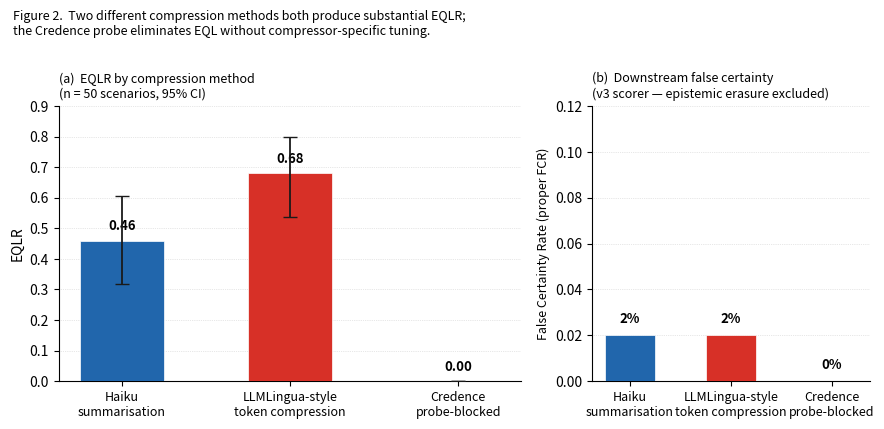

This chart was generated by the following Python code:
"""
Figure 2: Compressor comparison — Haiku summarisation vs LLMLingua-style vs Probe-blocked.

Shows that different compressors produce different EQLR, but the probe
intercepts all of them at 0.00. Haiku also shows proper FCR (2%) vs LLMLingua (2%).
"""

import matplotlib
matplotlib.use("Agg")
import matplotlib.pyplot as plt
import matplotlib.patches as mpatches
import numpy as np

# ── Data (from compression_faithfulness_n50_results.json) ─────────────────────
# EQLR = 1 - qualifier_survival_rate
# Haiku:      qualifier_survival = 0.54  → EQLR = 0.46  (n=50, CI [0.318, 0.607])
# LLMLingua:  qualifier_survival = 0.32  → EQLR = 0.68  (n=50, CI [0.536, 0.800])
# Probe:      EQLR = 0.00  (CI [0.000, 0.000])
CONDITIONS = [
    ("Haiku\nsummarisation",     0.46, 0.318, 0.607,  0.02, "#2166ac"),
    ("LLMLingua-style\ntoken compression", 0.68, 0.536, 0.800, 0.02, "#d73027"),
    ("Credence\nprobe-blocked",  0.00, 0.000, 0.000,  0.00, "#4dac26"),
]

labels   = [c[0] for c in CONDITIONS]
eqlr     = np.array([c[1] for c in CONDITIONS])
ci_lo    = np.array([c[1] - c[2] for c in CONDITIONS])
ci_hi    = np.array([c[3] - c[1] for c in CONDITIONS])
fcr      = np.array([c[4] for c in CONDITIONS])
colors   = [c[5] for c in CONDITIONS]

x = np.arange(len(labels))
width = 0.35

fig, (ax1, ax2) = plt.subplots(1, 2, figsize=(9, 4.2),
                                gridspec_kw={"width_ratios": [2, 1.2]})

# ── Left: EQLR grouped bar ────────────────────────────────────────────────────
bars = ax1.bar(x, eqlr, width=0.5, color=colors, zorder=3,
               edgecolor="white", linewidth=0.5)
ax1.errorbar(x, eqlr, yerr=[ci_lo, ci_hi],
             fmt="none", color="#1a1a1a", capsize=5, linewidth=1.3, zorder=4)

for bar, val in zip(bars, eqlr):
    ax1.text(bar.get_x() + bar.get_width() / 2, val + 0.025,
             f"{val:.2f}", ha="center", va="bottom", fontsize=9.5, fontweight="bold")

ax1.set_xticks(x)
ax1.set_xticklabels(labels, fontsize=9)
ax1.set_ylabel("EQLR", fontsize=10)
ax1.set_ylim(0, 0.9)
ax1.set_title("(a)  EQLR by compression method\n(n = 50 scenarios, 95% CI)", fontsize=9, loc="left", pad=6)
ax1.grid(axis="y", linestyle=":", linewidth=0.5, alpha=0.6, zorder=1)
ax1.spines["top"].set_visible(False)
ax1.spines["right"].set_visible(False)

# ── Right: FCR (proper scorer v3) ─────────────────────────────────────────────
fcr_colors = ["#2166ac", "#d73027", "#4dac26"]
bars2 = ax2.bar(x, fcr, width=0.5, color=fcr_colors, zorder=3,
                edgecolor="white", linewidth=0.5)

for bar, val in zip(bars2, fcr):
    label = f"{val:.0%}" if val > 0 else "0%"
    ax2.text(bar.get_x() + bar.get_width() / 2, val + 0.004,
             label, ha="center", va="bottom", fontsize=9.5, fontweight="bold")

ax2.set_xticks(x)
ax2.set_xticklabels(labels, fontsize=9)
ax2.set_ylabel("False Certainty Rate (proper FCR)", fontsize=9)
ax2.set_ylim(0, 0.12)
ax2.set_title("(b)  Downstream false certainty\n(v3 scorer — epistemic erasure excluded)", fontsize=9, loc="left", pad=6)
ax2.grid(axis="y", linestyle=":", linewidth=0.5, alpha=0.6, zorder=1)
ax2.spines["top"].set_visible(False)
ax2.spines["right"].set_visible(False)

fig.suptitle(
    "Figure 2.  Two different compression methods both produce substantial EQLR;\n"
    "the Credence probe eliminates EQL without compressor-specific tuning.",
    fontsize=9, y=1.01, x=0.02, ha="left"
)

plt.tight_layout()
plt.savefig("fig2_compressor_comparison.pdf", bbox_inches="tight")
plt.savefig("fig2_compressor_comparison.png", dpi=300, bbox_inches="tight")
print("Saved fig2_compressor_comparison.pdf + .png")
